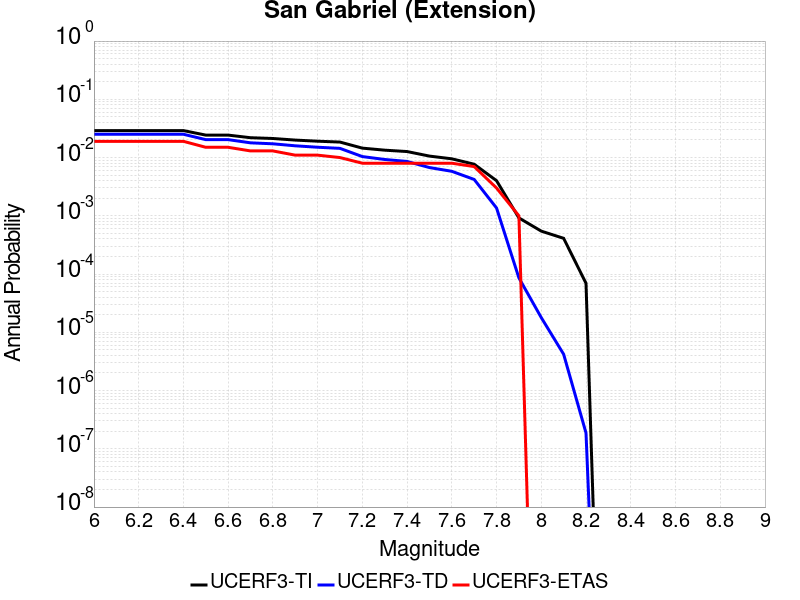

The table this chart was drawn from, first rows:
Magnitude, UCERF3-TI Prob, UCERF3-TD Prob, UCERF3-ETAS Prob
6.0, 0.02904, 0.02512, 0.019
6.1, 0.02904, 0.02512, 0.019
6.2, 0.02904, 0.02512, 0.019
6.3, 0.02904, 0.02512, 0.019
6.4, 0.02904, 0.02512, 0.019
6.5, 0.02429, 0.02031, 0.015
6.6, 0.02429, 0.02031, 0.015
6.7, 0.02192, 0.0179, 0.013
6.8, 0.02126, 0.01723, 0.013
6.9, 0.01996, 0.01592, 0.011
7.0, 0.01909, 0.01504, 0.011
7.1, 0.01845, 0.01438, 0.01
7.2, 0.01452, 0.0104, 0.008
7.3, 0.01339, 0.009271, 0.008
7.4, 0.01268, 0.008575, 0.008
7.5, 0.0106, 0.006737, 0.008
7.6, 0.009517, 0.005807, 0.008
7.7, 0.007686, 0.004212, 0.007
7.8, 0.004008, 0.001362, 0.003
7.9, 9.2031504E-4, 8.588897E-5, 0.001
8.0, 5.4581946E-4, 1.7881923E-5, 0.0
8.1, 4.1085924E-4, 4.20162E-6, 0.0
8.2, 6.9480135E-5, 1.8675294E-7, 0.0
